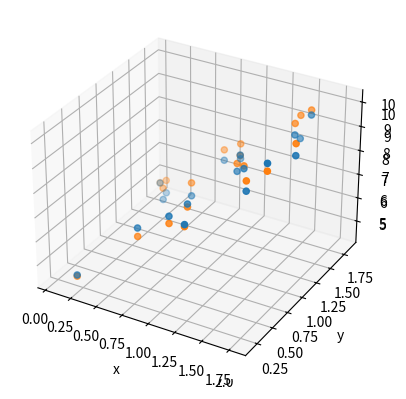

This chart was generated by the following Python code:
# -*- coding: utf-8 -*-
"""hw1p2.ipynb

Automatically generated by Colaboratory.

Original file is located at
    https://colab.research.google.com/<link-removed>
"""

# Commented out IPython magic to ensure Python compatibility.
import numpy as np
import matplotlib as mpl
import matplotlib.pyplot as plt
from matplotlib import cm
from mpl_toolkits import mplot3d
# %matplotlib inline

np.random.seed(42)

xs = 2 * np.random.rand(100, 1)
xs2 = 2 * np.random.rand(100, 1)
ys = 4 + 3 * xs + np.random.rand(100, 1)

fig = plt.figure()
ax = plt.axes(projection='3d')
ax.set_xlabel('x')
ax.set_ylabel('y')
ax.set_zlabel('z')
ax.scatter(xs, xs2, ys, 'bo')

plt.show()

# split the data into training and test sets
# train set
train_xs = xs[:80]
train_xs2 = xs2[:80]
train_ys = ys[:80]
# test set
test_xs = xs[80:]
test_xs2 = xs2[80:]
test_ys = ys[80:]

# number of epochs
epochs = 10
# learning rate
lr = 0.01

# initial value for weight w and bias b
w = np.random.randn(1)
w2 = np.random.randn(1)
b = np.zeros(1)

for epoch in np.arange(epochs):
  for i in np.arange(80):
    y_pred = w * train_xs[i] + w2 * train_xs2[i] + b
    
    grad_w = (y_pred - train_ys[i]) * train_xs[i]
    grad_w2 = (y_pred - train_ys[i]) * train_xs2[i]
    grad_b = (y_pred - train_ys[i])
    
    w -= lr * grad_w
    w2 -= lr * grad_w2
    b -= lr * grad_b

test_loss = 0
for i in np.arange(20):
  test_loss += 0.5 * (w * test_xs[i] + w * test_xs2[i] + b - test_ys[i]) ** 2
test_loss /= 20

test_loss

pred_ys = w * test_xs + w2 * test_xs2 + b

# plt.plot(test_xs, test_ys, "b.")
# plt.plot(test_xs, pred_ys, "r.") # predicted values

ax2 = plt.axes(projection='3d')
ax2.set_xlabel('x')
ax2.set_ylabel('y')
ax2.set_zlabel('z')
ax2.scatter(test_xs, test_xs2, test_ys, 'bo')
ax2.scatter(test_xs, test_xs2, pred_ys, 'bo')

plt.show()

b

w

w2